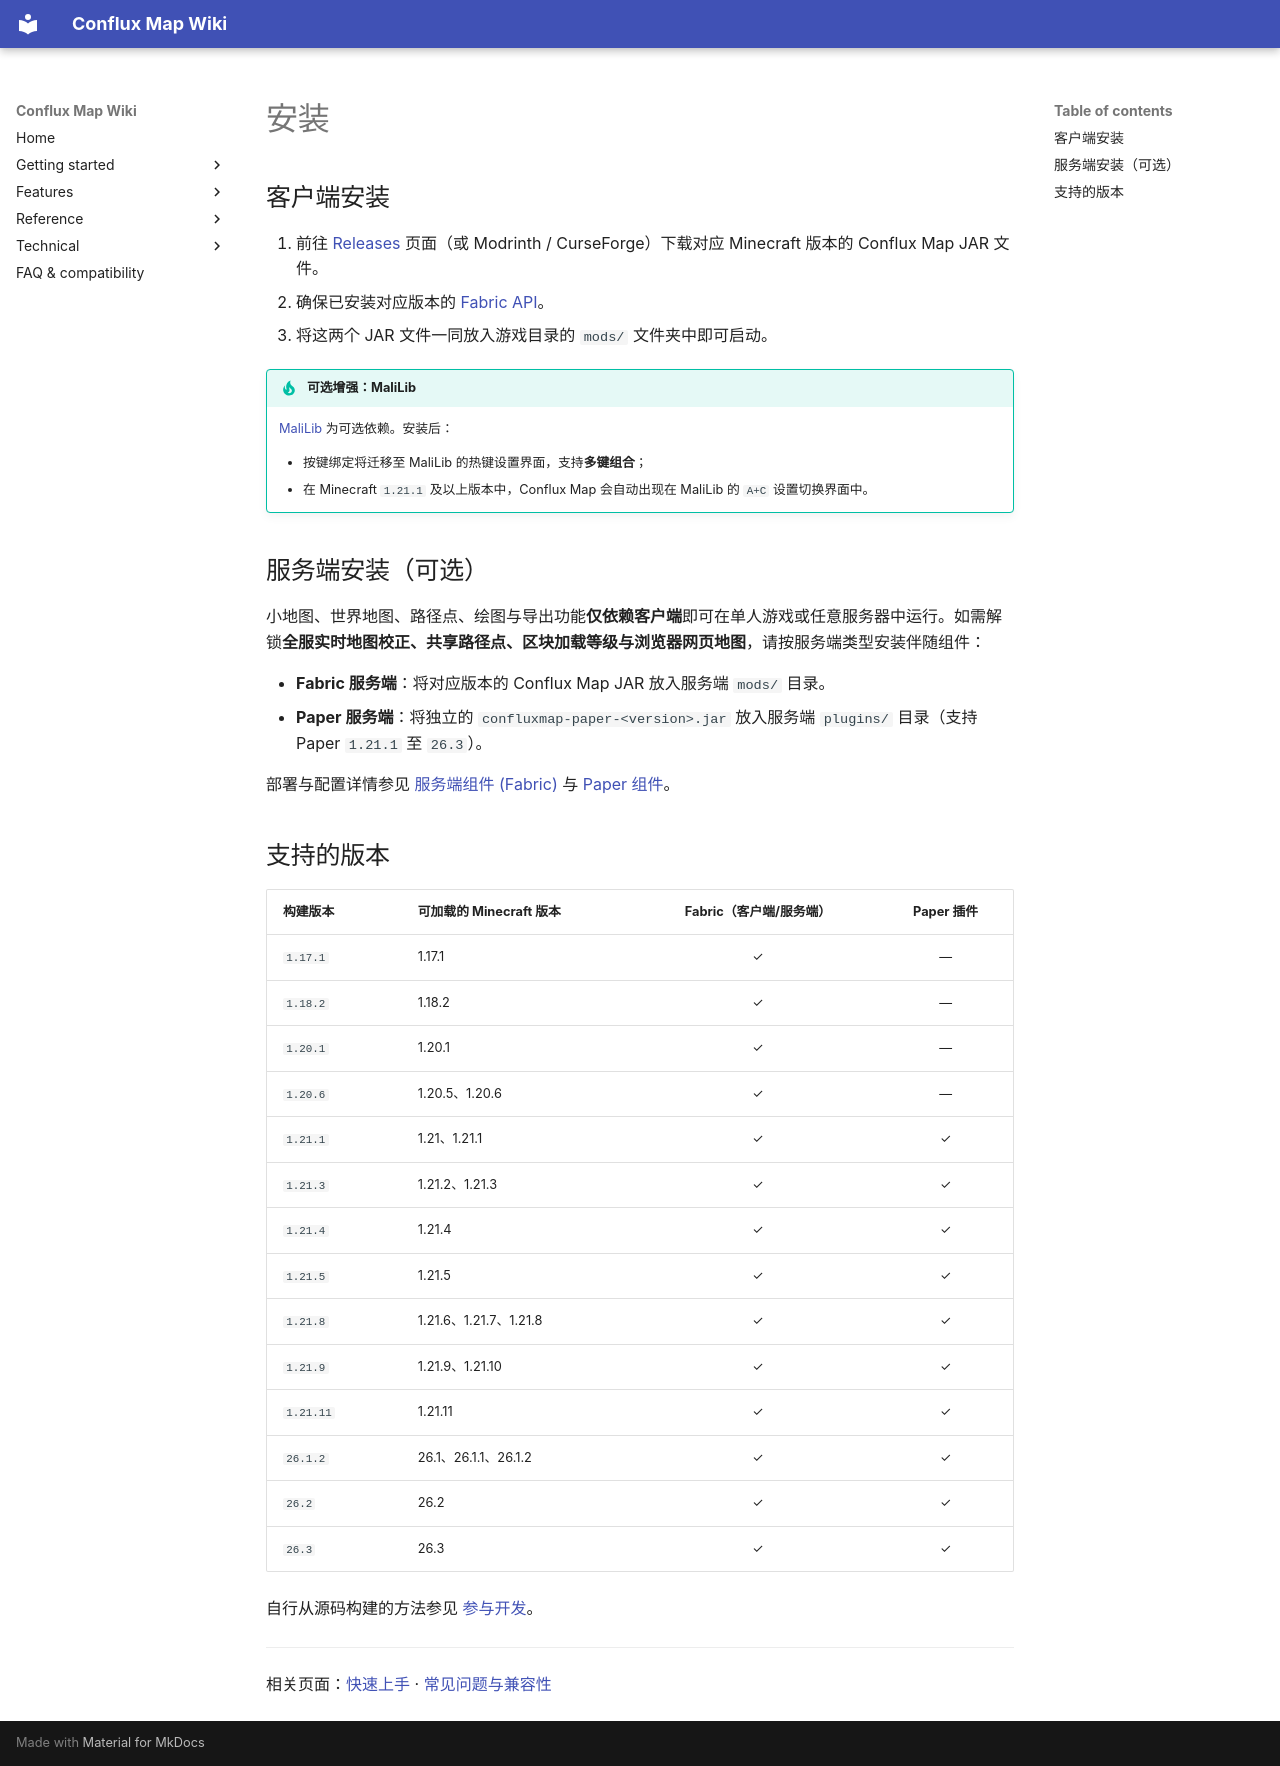

repository: Conflux-Union/conflux-map · page: zh/getting-started/install/index.html · generator: mkdocs

---
title: 安装
---

# 安装

## 客户端安装

1. 前往 [Releases](https://github.com/Conflux-Union/conflux-map/releases) 页面（或 Modrinth / CurseForge）下载对应 Minecraft 版本的 Conflux Map JAR 文件。
2. 确保已安装对应版本的 [Fabric API](https://modrinth.com/mod/fabric-api)。
3. 将这两个 JAR 文件一同放入游戏目录的 `mods/` 文件夹中即可启动。

!!! tip "可选增强：MaliLib"
    [MaliLib](https://modrinth.com/mod/malilib) 为可选依赖。安装后：

    - 按键绑定将迁移至 MaliLib 的热键设置界面，支持**多键组合**；
    - 在 Minecraft `1.21.1` 及以上版本中，Conflux Map 会自动出现在 MaliLib 的 `A+C` 设置切换界面中。

## 服务端安装（可选）

小地图、世界地图、路径点、绘图与导出功能**仅依赖客户端**即可在单人游戏或任意服务器中运行。如需解锁**全服实时地图校正、共享路径点、区块加载等级与浏览器网页地图**，请按服务端类型安装伴随组件：

- **Fabric 服务端**：将对应版本的 Conflux Map JAR 放入服务端 `mods/` 目录。
- **Paper 服务端**：将独立的 `confluxmap-paper-<version>.jar` 放入服务端 `plugins/` 目录（支持 Paper `1.21.1` 至 `26.3`）。

部署与配置详情参见 [服务端组件 (Fabric)](../technical/server-companion.md) 与 [Paper 组件](../technical/paper-companion.md)。

## 支持的版本

| 构建版本 | 可加载的 Minecraft 版本 | Fabric（客户端/服务端） | Paper 插件 |
|---|---|:---:|:---:|
| `1.17.1` | 1.17.1 | ✓ | — |
| `1.18.2` | 1.18.2 | ✓ | — |
| `1.20.1` | 1.20.1 | ✓ | — |
| `1.20.6` | 1.20.5、1.20.6 | ✓ | — |
| `1.21.1` | 1.21、1.21.1 | ✓ | ✓ |
| `1.21.3` | 1.21.2、1.21.3 | ✓ | ✓ |
| `1.21.4` | 1.21.4 | ✓ | ✓ |
| `1.21.5` | 1.21.5 | ✓ | ✓ |
| `1.21.8` | 1.21.6、1.21.7、1.21.8 | ✓ | ✓ |
| `1.21.9` | 1.21.9、1.21.10 | ✓ | ✓ |
| `1.21.11` | 1.21.11 | ✓ | ✓ |
| `26.1.2` | 26.1、26.1.1、26.1.2 | ✓ | ✓ |
| `26.2` | 26.2 | ✓ | ✓ |
| `26.3` | 26.3 | ✓ | ✓ |

自行从源码构建的方法参见 [参与开发](../technical/developing.md)。

---

相关页面：[快速上手](quickstart.md) · [常见问题与兼容性](../faq.md)
